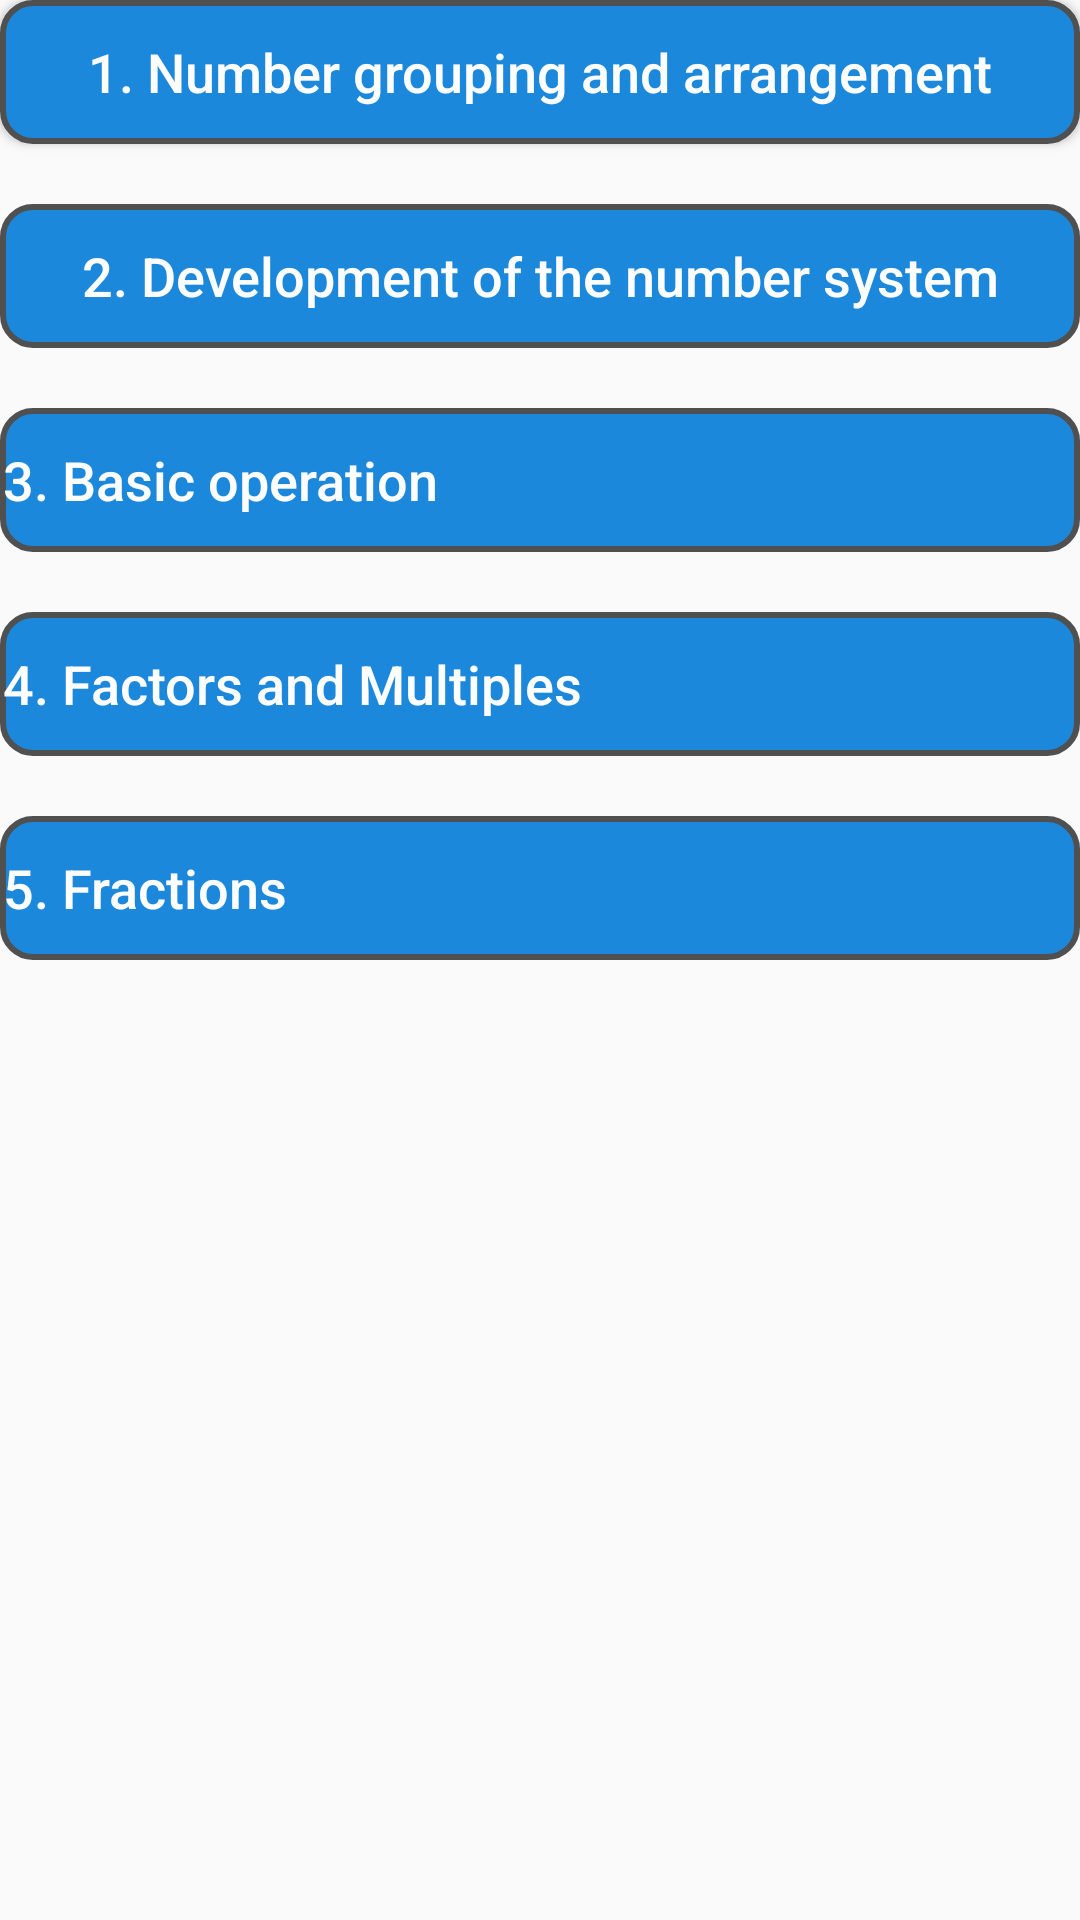

Here is an Android app screen rendered from its layout file. Give the layout XML and the strings, colors and styles it references.
<!-- AndroidManifest.xml: application theme AppTheme -->
<!-- res/layout/fragment_page3.xml -->
<LinearLayout xmlns:android="http://schemas.android.com/apk/res/android"
    xmlns:tools="http://schemas.android.com/tools"
    android:layout_width="match_parent"
    android:layout_height="match_parent"
    android:layout_marginLeft="16dp"
    android:layout_marginRight="16dp"
    android:layout_marginTop="50dp"
    android:orientation="vertical"
    tools:context="com.example.yoma.maths2.Fragments.Page3">


    <Button
        android:id="@+id/btnFoundation"
        style="@style/buttonStyle"
        android:layout_height="wrap_content"
        android:drawablePadding="8dp"
        android:background="@drawable/button"
        android:elevation="3dp"
        android:drawableRight="@drawable/icon_selector"
        android:text="1. Number grouping and arrangement" />

    <Button
        android:id="@+id/btnMain"
        style="@style/buttonStyle"
        android:background="@drawable/button"
        android:elevation="3dp"
        android:layout_marginTop="20dp"
        android:drawablePadding="8dp"
        android:drawableRight="@drawable/icon_selector"
        android:enabled="false"
        android:text="2. Development of the number system" />

    <Button
        style="@style/buttonStyle"
        android:background="@drawable/button"
        android:elevation="3dp"
        android:layout_marginTop="20dp"
        android:drawablePadding="8dp"
        android:textAlignment="textStart"
        android:drawableRight="@drawable/icon_selector"
        android:enabled="false"
        android:text="3. Basic operation" />
    <Button
        style="@style/buttonStyle"
        android:background="@drawable/button"
        android:elevation="3dp"
        android:layout_marginTop="20dp"
        android:drawablePadding="8dp"
        android:textAlignment="textStart"
        android:drawableRight="@drawable/icon_selector"
        android:enabled="false"
        android:text="4. Factors and Multiples" />
    <Button
        style="@style/buttonStyle"
        android:background="@drawable/button"
        android:elevation="3dp"
        android:layout_marginTop="20dp"
        android:drawablePadding="8dp"
        android:textAlignment="textStart"
        android:drawableRight="@drawable/icon_selector"
        android:enabled="false"
        android:text="5. Fractions" />


</LinearLayout>
<!-- resources referenced by this layout -->
<resources>
  <!-- drawable button (drawable) -->
  <?xml version="1.0" encoding="UTF-8"?>
  <shape
      xmlns:android="http://schemas.android.com/apk/res/android">
      <stroke
          android:width="2dp"
          android:color="#505050"/>
      <corners
          android:radius="10dp" />
  
      <padding
          android:left="1dp"
          android:right="1dp"
          android:top="1dp"
          android:bottom="1dp"/>
  
      <solid android:color="#1c88db"/>
  
  </shape>
  <style name="buttonStyle">
          <item name="android:background">@drawable/button_background</item>
          <item name="android:layout_width">match_parent</item>
          <item name="android:layout_height">wrap_content</item>
  
          <item name="android:textColor">#FDFDFE</item>
          <item name="android:textAllCaps">false</item>
          <item name="android:textSize">18sp</item>
  
      </style>
  <style name="AppTheme" parent="Theme.AppCompat.Light.DarkActionBar">
          
          <item name="colorPrimary">@color/colorPrimary</item>
          <item name="colorPrimaryDark">@color/colorPrimaryDark</item>
          <item name="colorAccent">@color/colorAccent</item>
      </style>
  <!-- not gathered from this repository: default colours our renderer supplied (Android Studio template values) -->
  <color name="colorPrimary">#FF6200EE</color>
  <color name="colorPrimaryDark">#FF3700B3</color>
  <color name="colorAccent">#FF03DAC5</color>
</resources>
